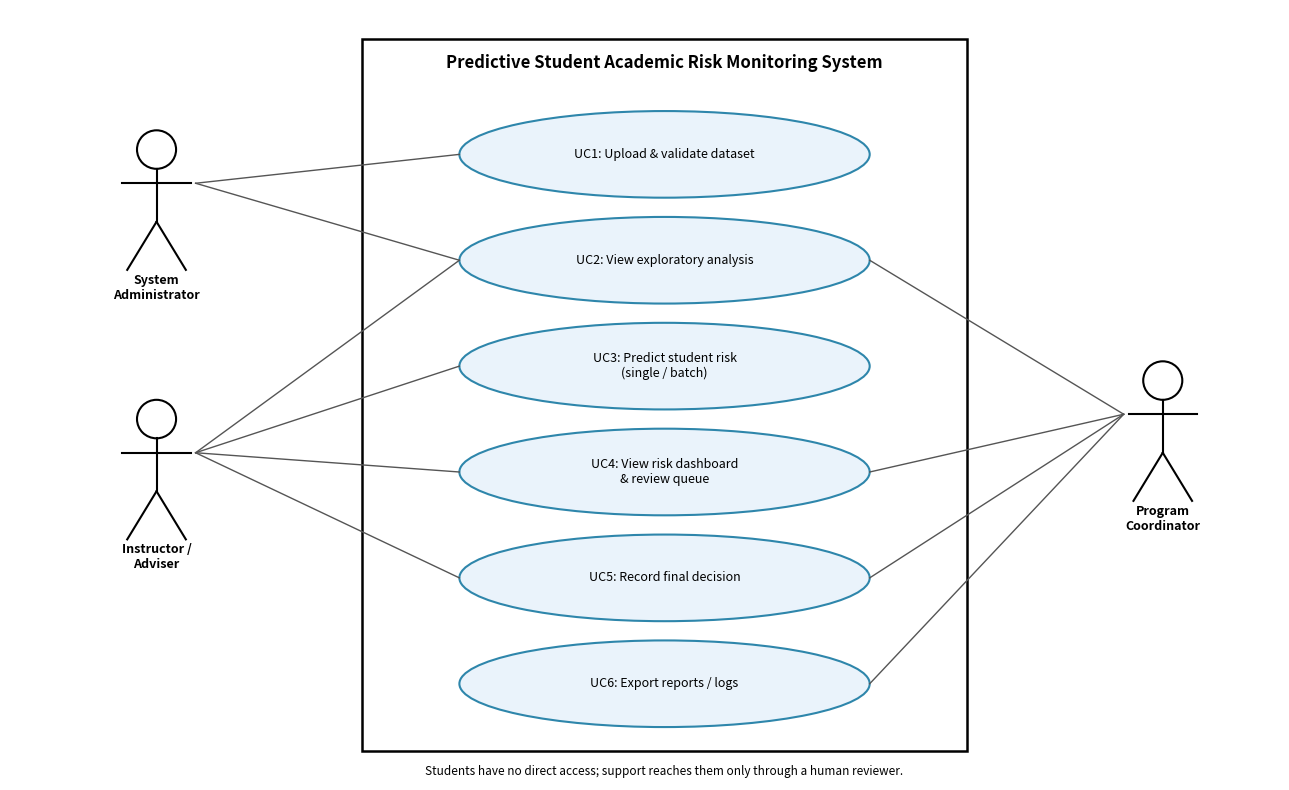

The matplotlib source for this figure: (Note: this script raises an exception after producing the figure.)
"""Draw assets/use_case_diagram.png with matplotlib."""
import matplotlib
matplotlib.use("Agg")
import matplotlib.pyplot as plt
from matplotlib.patches import Ellipse, Rectangle

fig, ax = plt.subplots(figsize=(13, 8))
ax.set_xlim(0, 13)
ax.set_ylim(0, 8)
ax.axis("off")

ax.add_patch(Rectangle((3.6, 0.3), 6.2, 7.4, fill=False, lw=1.8))
ax.text(6.7, 7.4, "Predictive Student Academic Risk Monitoring System", ha="center",
        fontsize=12, fontweight="bold")

cases = {
    "UC1": (6.7, 6.5, "Upload & validate dataset"),
    "UC2": (6.7, 5.4, "View exploratory analysis"),
    "UC3": (6.7, 4.3, "Predict student risk\n(single / batch)"),
    "UC4": (6.7, 3.2, "View risk dashboard\n& review queue"),
    "UC5": (6.7, 2.1, "Record final decision"),
    "UC6": (6.7, 1.0, "Export reports / logs"),
}
for key, (x, y, label) in cases.items():
    ax.add_patch(Ellipse((x, y), 4.2, 0.9, fill=True, fc="#eaf3fb", ec="#2e86ab", lw=1.5))
    ax.text(x, y, f"{key}: {label}", ha="center", va="center", fontsize=9)


def actor(x, y, name):
    ax.add_patch(plt.Circle((x, y + 0.55), 0.2, fill=False, lw=1.5))
    ax.plot([x, x], [y + 0.35, y - 0.2], "k", lw=1.5)
    ax.plot([x - 0.35, x + 0.35], [y + 0.2, y + 0.2], "k", lw=1.5)
    ax.plot([x, x - 0.3], [y - 0.2, y - 0.7], "k", lw=1.5)
    ax.plot([x, x + 0.3], [y - 0.2, y - 0.7], "k", lw=1.5)
    ax.text(x, y - 1.0, name, ha="center", fontsize=9, fontweight="bold")


actors = {"admin": (1.5, 6.0, "System\nAdministrator"),
          "instr": (1.5, 3.2, "Instructor /\nAdviser"),
          "coord": (11.8, 3.6, "Program\nCoordinator")}
for x, y, n in actors.values():
    actor(x, y, n)


def link(actor_key, uc_key):
    ax_, ay_, _ = actors[actor_key]
    ux, uy, _ = cases[uc_key]
    left = ax_ < 6
    ax.plot([ax_ + (0.4 if left else -0.4), ux + (-2.1 if left else 2.1)],
            [ay_ + 0.2, uy], color="#555", lw=1)


for uc in ["UC1", "UC2"]:
    link("admin", uc)
for uc in ["UC2", "UC3", "UC4", "UC5"]:
    link("instr", uc)
for uc in ["UC2", "UC4", "UC5", "UC6"]:
    link("coord", uc)

ax.text(6.7, 0.05, "Students have no direct access; support reaches them only through a human reviewer.",
        ha="center", fontsize=8.5, style="italic")
plt.tight_layout()
plt.savefig("assets/use_case_diagram.png", dpi=150)
print("saved")
